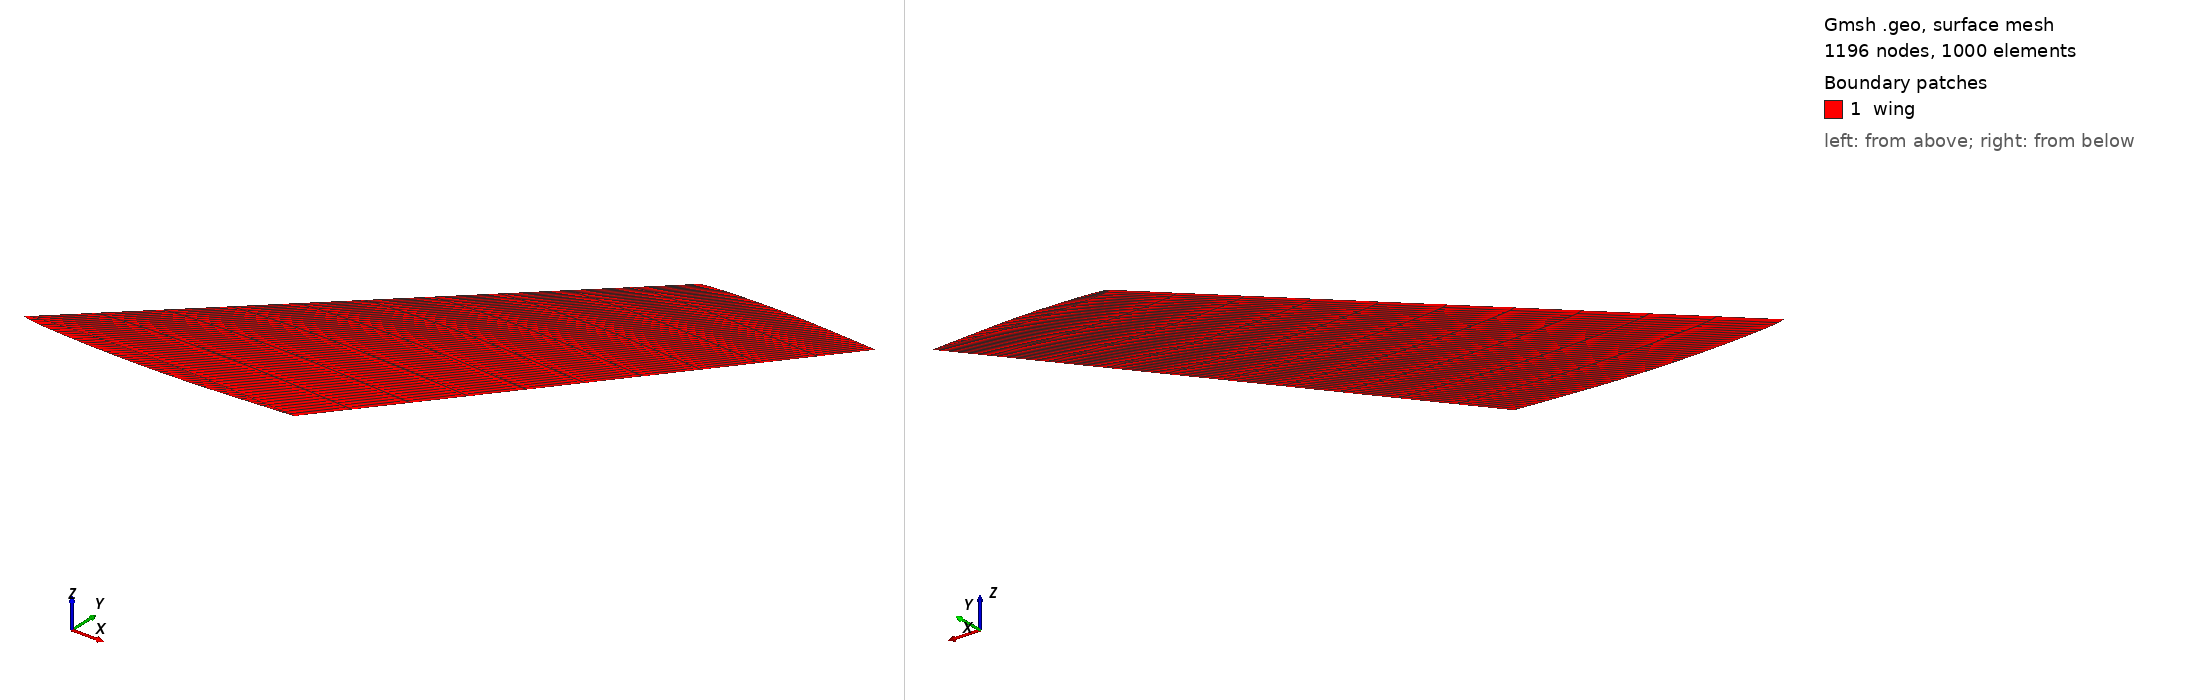

Gmsh geometry script, surface-meshed: 1196 nodes, 1000 surface elements. Boundary patches (legend numbers): 1 wing. Left view from above one corner, right view from below the opposite corner. Legend entries are the model's physical surfaces. The drawing asked Gmsh for element sizes between 1% and 20% of the model's largest extent; the script's own settings can give other sizes.

=== agard445_fluid.geo (drawn) ===
/* AGARD 445 wing */

// Mesh parameters
// domain and mesh
DefineConstant[ nC = { 50, Name "Number of panel along chord" }
                nS = { 10, Name "Number of panel along span" }
                bC = { 1.0, Name "Progression along chord" }
                pS = { 1.0, Name "Progression along span" } ];

//// GEOMETRY
/// Points
// Airfoil 1: agard445, 51 points 
Point(1) = {0.559000,0.000000,0.000000};
Point(2) = {0.531050,0.000000,0.001398};
Point(3) = {0.503100,0.000000,0.002739};
Point(4) = {0.475150,0.000000,0.004075};
Point(5) = {0.447200,0.000000,0.005406};
Point(6) = {0.419250,0.000000,0.006680};
Point(7) = {0.391300,0.000000,0.007837};
Point(8) = {0.363350,0.000000,0.008866};
Point(9) = {0.335400,0.000000,0.009743};
Point(10) = {0.307450,0.000000,0.010442};
Point(11) = {0.279500,0.000000,0.010923};
Point(12) = {0.251550,0.000000,0.011158};
Point(13) = {0.223600,0.000000,0.011163};
Point(14) = {0.195650,0.000000,0.010968};
Point(15) = {0.167700,0.000000,0.010576};
Point(16) = {0.139750,0.000000,0.009995};
Point(17) = {0.111800,0.000000,0.009196};
Point(18) = {0.083850,0.000000,0.008156};
Point(19) = {0.055900,0.000000,0.006781};
Point(20) = {0.041925,0.000000,0.005920};
Point(21) = {0.027950,0.000000,0.004891};
Point(22) = {0.013975,0.000000,0.003617};
Point(23) = {0.006988,0.000000,0.002622};
Point(24) = {0.004193,0.000000,0.002057};
Point(25) = {0.002795,0.000000,0.001699};
Point(26) = {0.000000,0.000000,0.000000};
Point(27) = {0.002795,0.000000,-0.001699};
Point(28) = {0.004193,0.000000,-0.002057};
Point(29) = {0.006988,0.000000,-0.002622};
Point(30) = {0.013975,0.000000,-0.003617};
Point(31) = {0.027950,0.000000,-0.004891};
Point(32) = {0.041925,0.000000,-0.005920};
Point(33) = {0.055900,0.000000,-0.006781};
Point(34) = {0.083850,0.000000,-0.008156};
Point(35) = {0.111800,0.000000,-0.009196};
Point(36) = {0.139750,0.000000,-0.009995};
Point(37) = {0.167700,0.000000,-0.010576};
Point(38) = {0.195650,0.000000,-0.010968};
Point(39) = {0.223600,0.000000,-0.011163};
Point(40) = {0.251550,0.000000,-0.011158};
Point(41) = {0.279500,0.000000,-0.010923};
Point(42) = {0.307450,0.000000,-0.010442};
Point(43) = {0.335400,0.000000,-0.009743};
Point(44) = {0.363350,0.000000,-0.008866};
Point(45) = {0.391300,0.000000,-0.007837};
Point(46) = {0.419250,0.000000,-0.006680};
Point(47) = {0.447200,0.000000,-0.005406};
Point(48) = {0.475150,0.000000,-0.004075};
Point(49) = {0.503100,0.000000,-0.002739};
Point(50) = {0.531050,0.000000,-0.001398};
// Airfoil 2: agard445, 51 points 
Point(52) = {1.178128,0.762000,0.000000};
Point(53) = {1.159709,0.762000,0.000921};
Point(54) = {1.141290,0.762000,0.001805};
Point(55) = {1.122870,0.762000,0.002685};
Point(56) = {1.104451,0.762000,0.003562};
Point(57) = {1.086032,0.762000,0.004402};
Point(58) = {1.067613,0.762000,0.005165};
Point(59) = {1.049194,0.762000,0.005843};
Point(60) = {1.030775,0.762000,0.006421};
Point(61) = {1.012356,0.762000,0.006881};
Point(62) = {0.993937,0.762000,0.007198};
Point(63) = {0.975518,0.762000,0.007353};
Point(64) = {0.957099,0.762000,0.007357};
Point(65) = {0.938680,0.762000,0.007228};
Point(66) = {0.920261,0.762000,0.006970};
Point(67) = {0.901842,0.762000,0.006587};
Point(68) = {0.883423,0.762000,0.006060};
Point(69) = {0.865004,0.762000,0.005375};
Point(70) = {0.846585,0.762000,0.004468};
Point(71) = {0.837375,0.762000,0.003901};
Point(72) = {0.828166,0.762000,0.003223};
Point(73) = {0.818956,0.762000,0.002383};
Point(74) = {0.814351,0.762000,0.001728};
Point(75) = {0.812509,0.762000,0.001356};
Point(76) = {0.811589,0.762000,0.001120};
Point(77) = {0.809747,0.762000,0.000000};
Point(78) = {0.811589,0.762000,-0.001120};
Point(79) = {0.812509,0.762000,-0.001356};
Point(80) = {0.814351,0.762000,-0.001728};
Point(81) = {0.818956,0.762000,-0.002383};
Point(82) = {0.828166,0.762000,-0.003223};
Point(83) = {0.837375,0.762000,-0.003901};
Point(84) = {0.846585,0.762000,-0.004468};
Point(85) = {0.865004,0.762000,-0.005375};
Point(86) = {0.883423,0.762000,-0.006060};
Point(87) = {0.901842,0.762000,-0.006587};
Point(88) = {0.920261,0.762000,-0.006970};
Point(89) = {0.938680,0.762000,-0.007228};
Point(90) = {0.957099,0.762000,-0.007357};
Point(91) = {0.975518,0.762000,-0.007353};
Point(92) = {0.993937,0.762000,-0.007198};
Point(93) = {1.012356,0.762000,-0.006881};
Point(94) = {1.030775,0.762000,-0.006421};
Point(95) = {1.049194,0.762000,-0.005843};
Point(96) = {1.067613,0.762000,-0.005165};
Point(97) = {1.086032,0.762000,-0.004402};
Point(98) = {1.104451,0.762000,-0.003562};
Point(99) = {1.122870,0.762000,-0.002685};
Point(100) = {1.141290,0.762000,-0.001805};
Point(101) = {1.159709,0.762000,-0.000921};

/// Lines
// Airfoil 1:
Spline(1) = {1:26};
Spline(2) = {26:50,1};
// Airfoil 2:
Spline(3) = {52:77};
Spline(4) = {77:101,52};
// Airfoil 1 to airfoil 2:
Line(61) = {1,52};
Line(62) = {26,77};


/// Line loops & Surfaces
// Wing 1:
Line Loop(11) = {1,62,-3,-61};
Line Loop(12) = {2,61,-4,-62};
Surface(11) = {-11};
Surface(12) = {-12};

//// MESH
Transfinite Line{1,2,3,4} = nC + 1 Using Bump bC;
Transfinite Line{61,62} = nS + 1 Using Progression pS;
Transfinite Surface{11,12};
Recombine Surface{11,12};

//// PHYSICAL GROUPS
// Trailing edge
Physical Line("te") = {61};
// Wing:
Physical Surface("wing") = {11,12};
